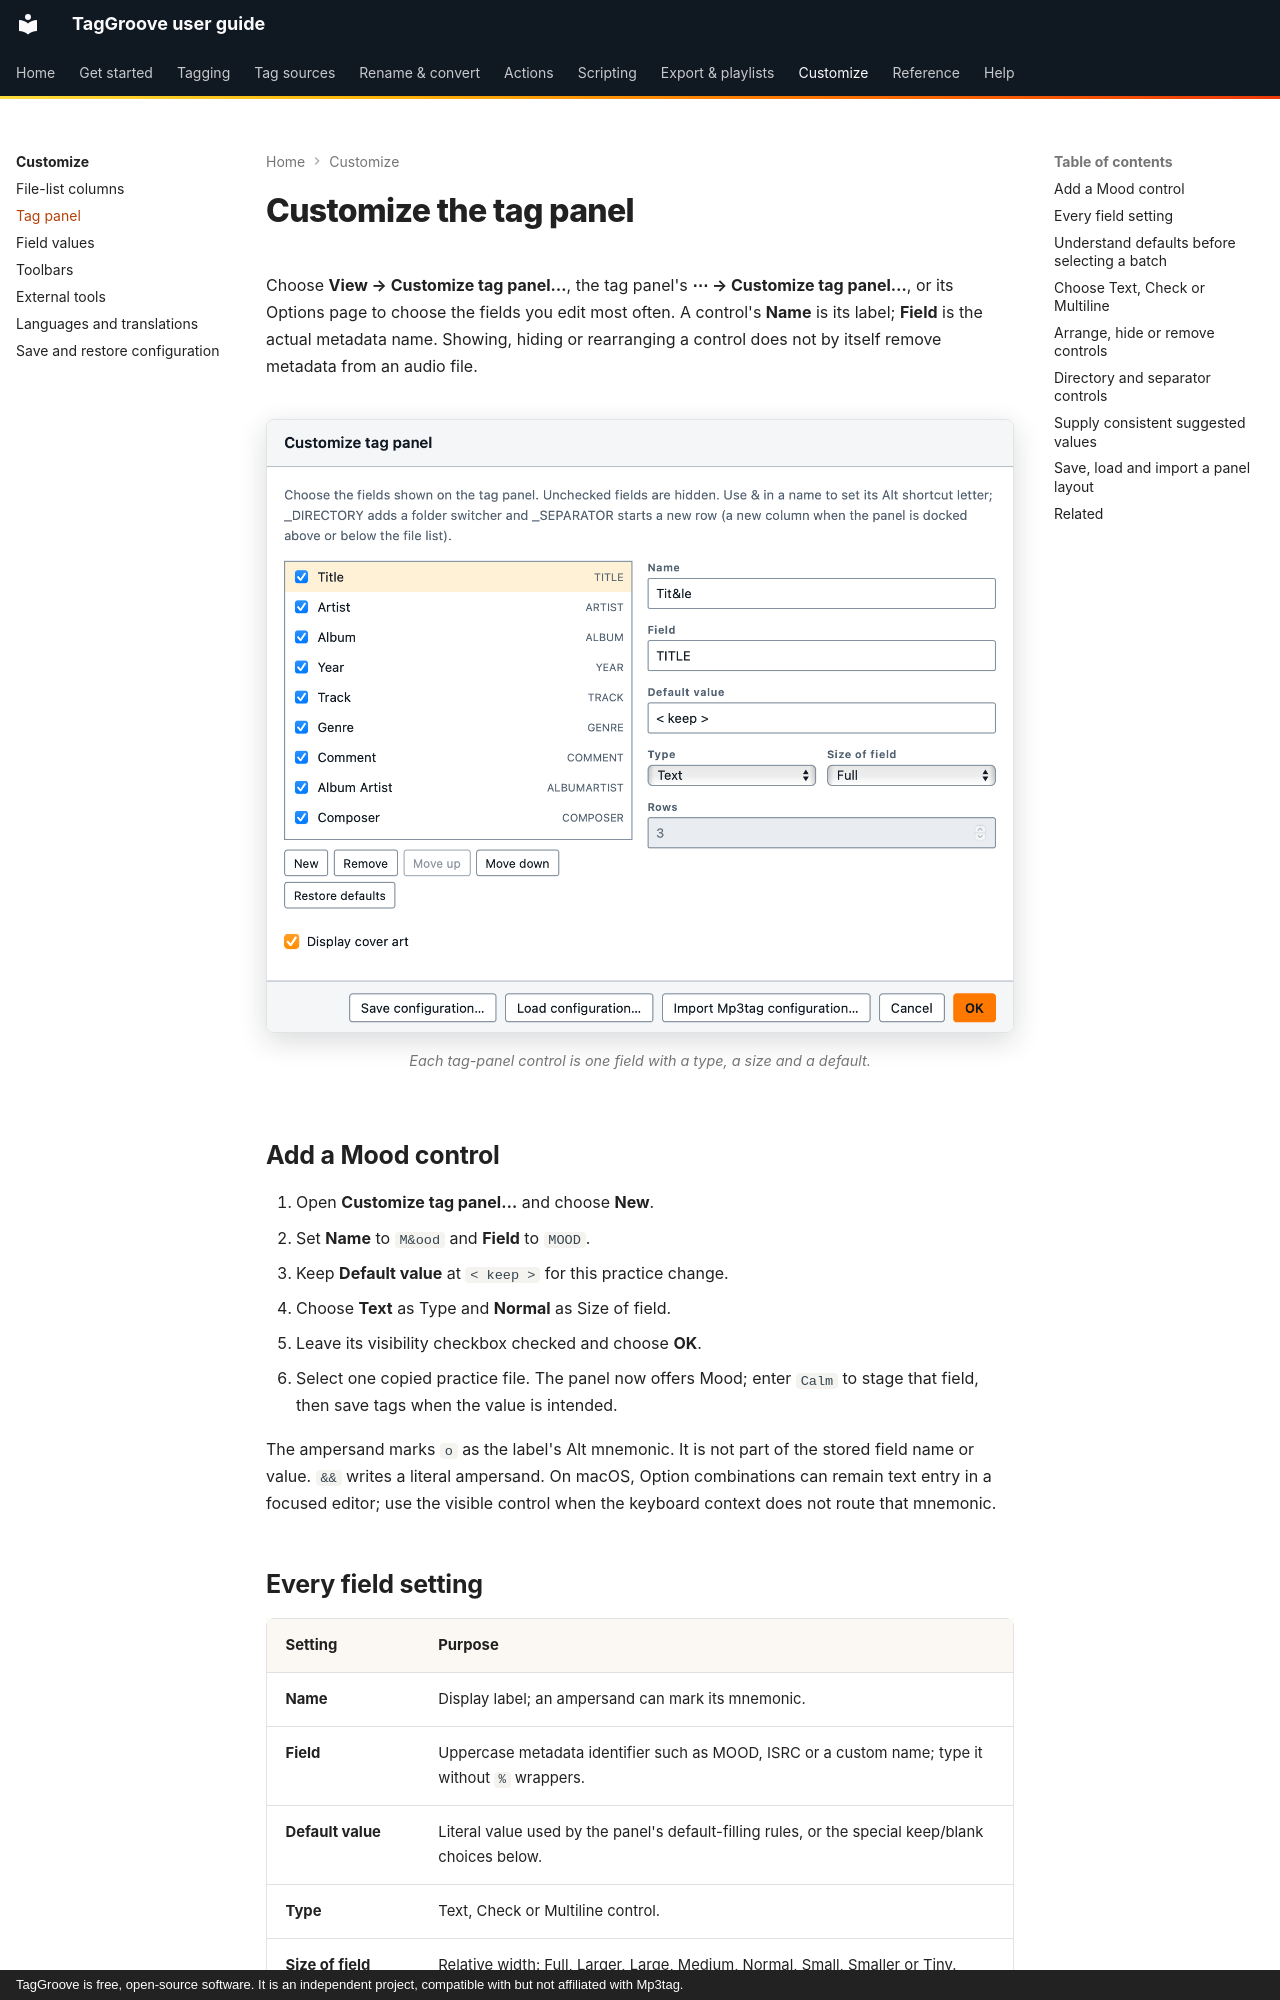

repository: johnneerdael/TagGroove · page: customize/tag-panel/index.html · generator: mkdocs · copyright: TagGroove is free, open-source software. It is an independent project, compatible with but not affiliated with Mp3tag.

# Customize the tag panel

Choose **View → Customize tag panel…**, the tag panel's **⋯ → Customize tag
panel…**, or its Options page to choose the fields you edit most often.
A control's **Name** is its label; **Field** is the actual metadata name.
Showing, hiding or rearranging a control does not by itself remove metadata
from an audio file.

<!-- figure:customize-tag-panel -->
<figure markdown>
![The Customize tag panel dialog: the list of panel fields and the editor for the selected field's name, field, control type and default](../assets/screens/customize-tag-panel-light.png#only-light)
![The Customize tag panel dialog: the list of panel fields and the editor for the selected field's name, field, control type and default](../assets/screens/customize-tag-panel-dark.png#only-dark)
<figcaption>Each tag-panel control is one field with a type, a size and a default.</figcaption>
</figure>
<!-- /figure -->

## Add a Mood control

1. Open **Customize tag panel…** and choose **New**.
2. Set **Name** to `M&ood` and **Field** to `MOOD`.
3. Keep **Default value** at `< keep >` for this practice change.
4. Choose **Text** as Type and **Normal** as Size of field.
5. Leave its visibility checkbox checked and choose **OK**.
6. Select one copied practice file. The panel now offers Mood; enter `Calm`
   to stage that field, then save tags when the value is intended.

The ampersand marks `o` as the label's Alt mnemonic. It is not part of the
stored field name or value. `&&` writes a literal ampersand. On macOS,
Option combinations can remain text entry in a focused editor; use the
visible control when the keyboard context does not route that mnemonic.

## Every field setting

| Setting | Purpose |
| --- | --- |
| **Name** | Display label; an ampersand can mark its mnemonic. |
| **Field** | Uppercase metadata identifier such as MOOD, ISRC or a custom name; type it without `%` wrappers. |
| **Default value** | Literal value used by the panel's default-filling rules, or the special keep/blank choices below. |
| **Type** | Text, Check or Multiline control. |
| **Size of field** | Relative width: Full, Larger, Large, Medium, Normal, Small, Smaller or Tiny. |
| **Rows** | Visible height of a Multiline control, from 1 to 20 rows. Disabled for other types. |
| Visibility checkbox | Whether this control appears on the panel. |

A normal metadata field can appear only once in the layout. The field input
normalizes names to uppercase and rejects technical information fields,
with the two special layout controls described below. Do not paste
`%mood%` into Field; that placeholder syntax belongs in a format string.
